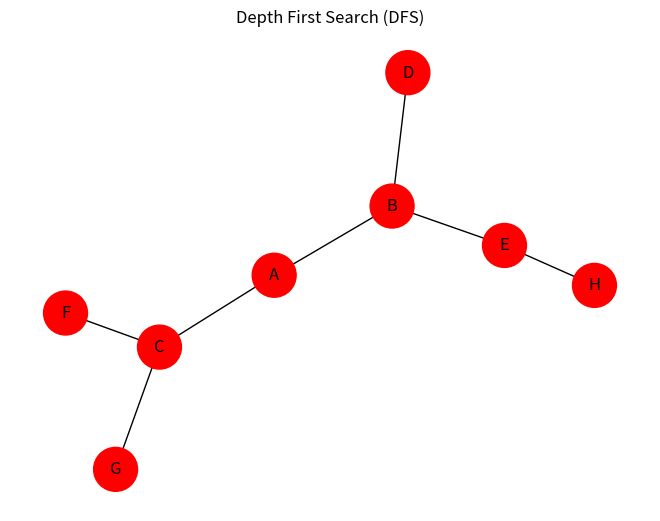

The matplotlib source for this figure:

import networkx as nx

import matplotlib.pyplot as plt


G = nx.Graph()


edges = [
    ('A', 'B'),
    ('A', 'C'),
    ('B', 'D'),
    ('B', 'E'),
    ('C', 'F'),
    ('C', 'G'),
    ('E', 'H')
]


G.add_edges_from(edges)


visited = []


def dfs(node):
    
    if node not in visited:

    
        visited.append(node)

        
        for neighbour in sorted(G.neighbors(node)):
            dfs(neighbour)


dfs('A')


print("DFS Traversal:", visited)


pos = nx.spring_layout(G, seed=42)


node_colors = [
    'red' if node in visited else 'lightblue'
    for node in G.nodes()
]

nx.draw(
    G,
    pos,
    with_labels=True,
    node_size=1000,
    node_color=node_colors,
    font_size=12
)

plt.title("Depth First Search (DFS)")

plt.show()
